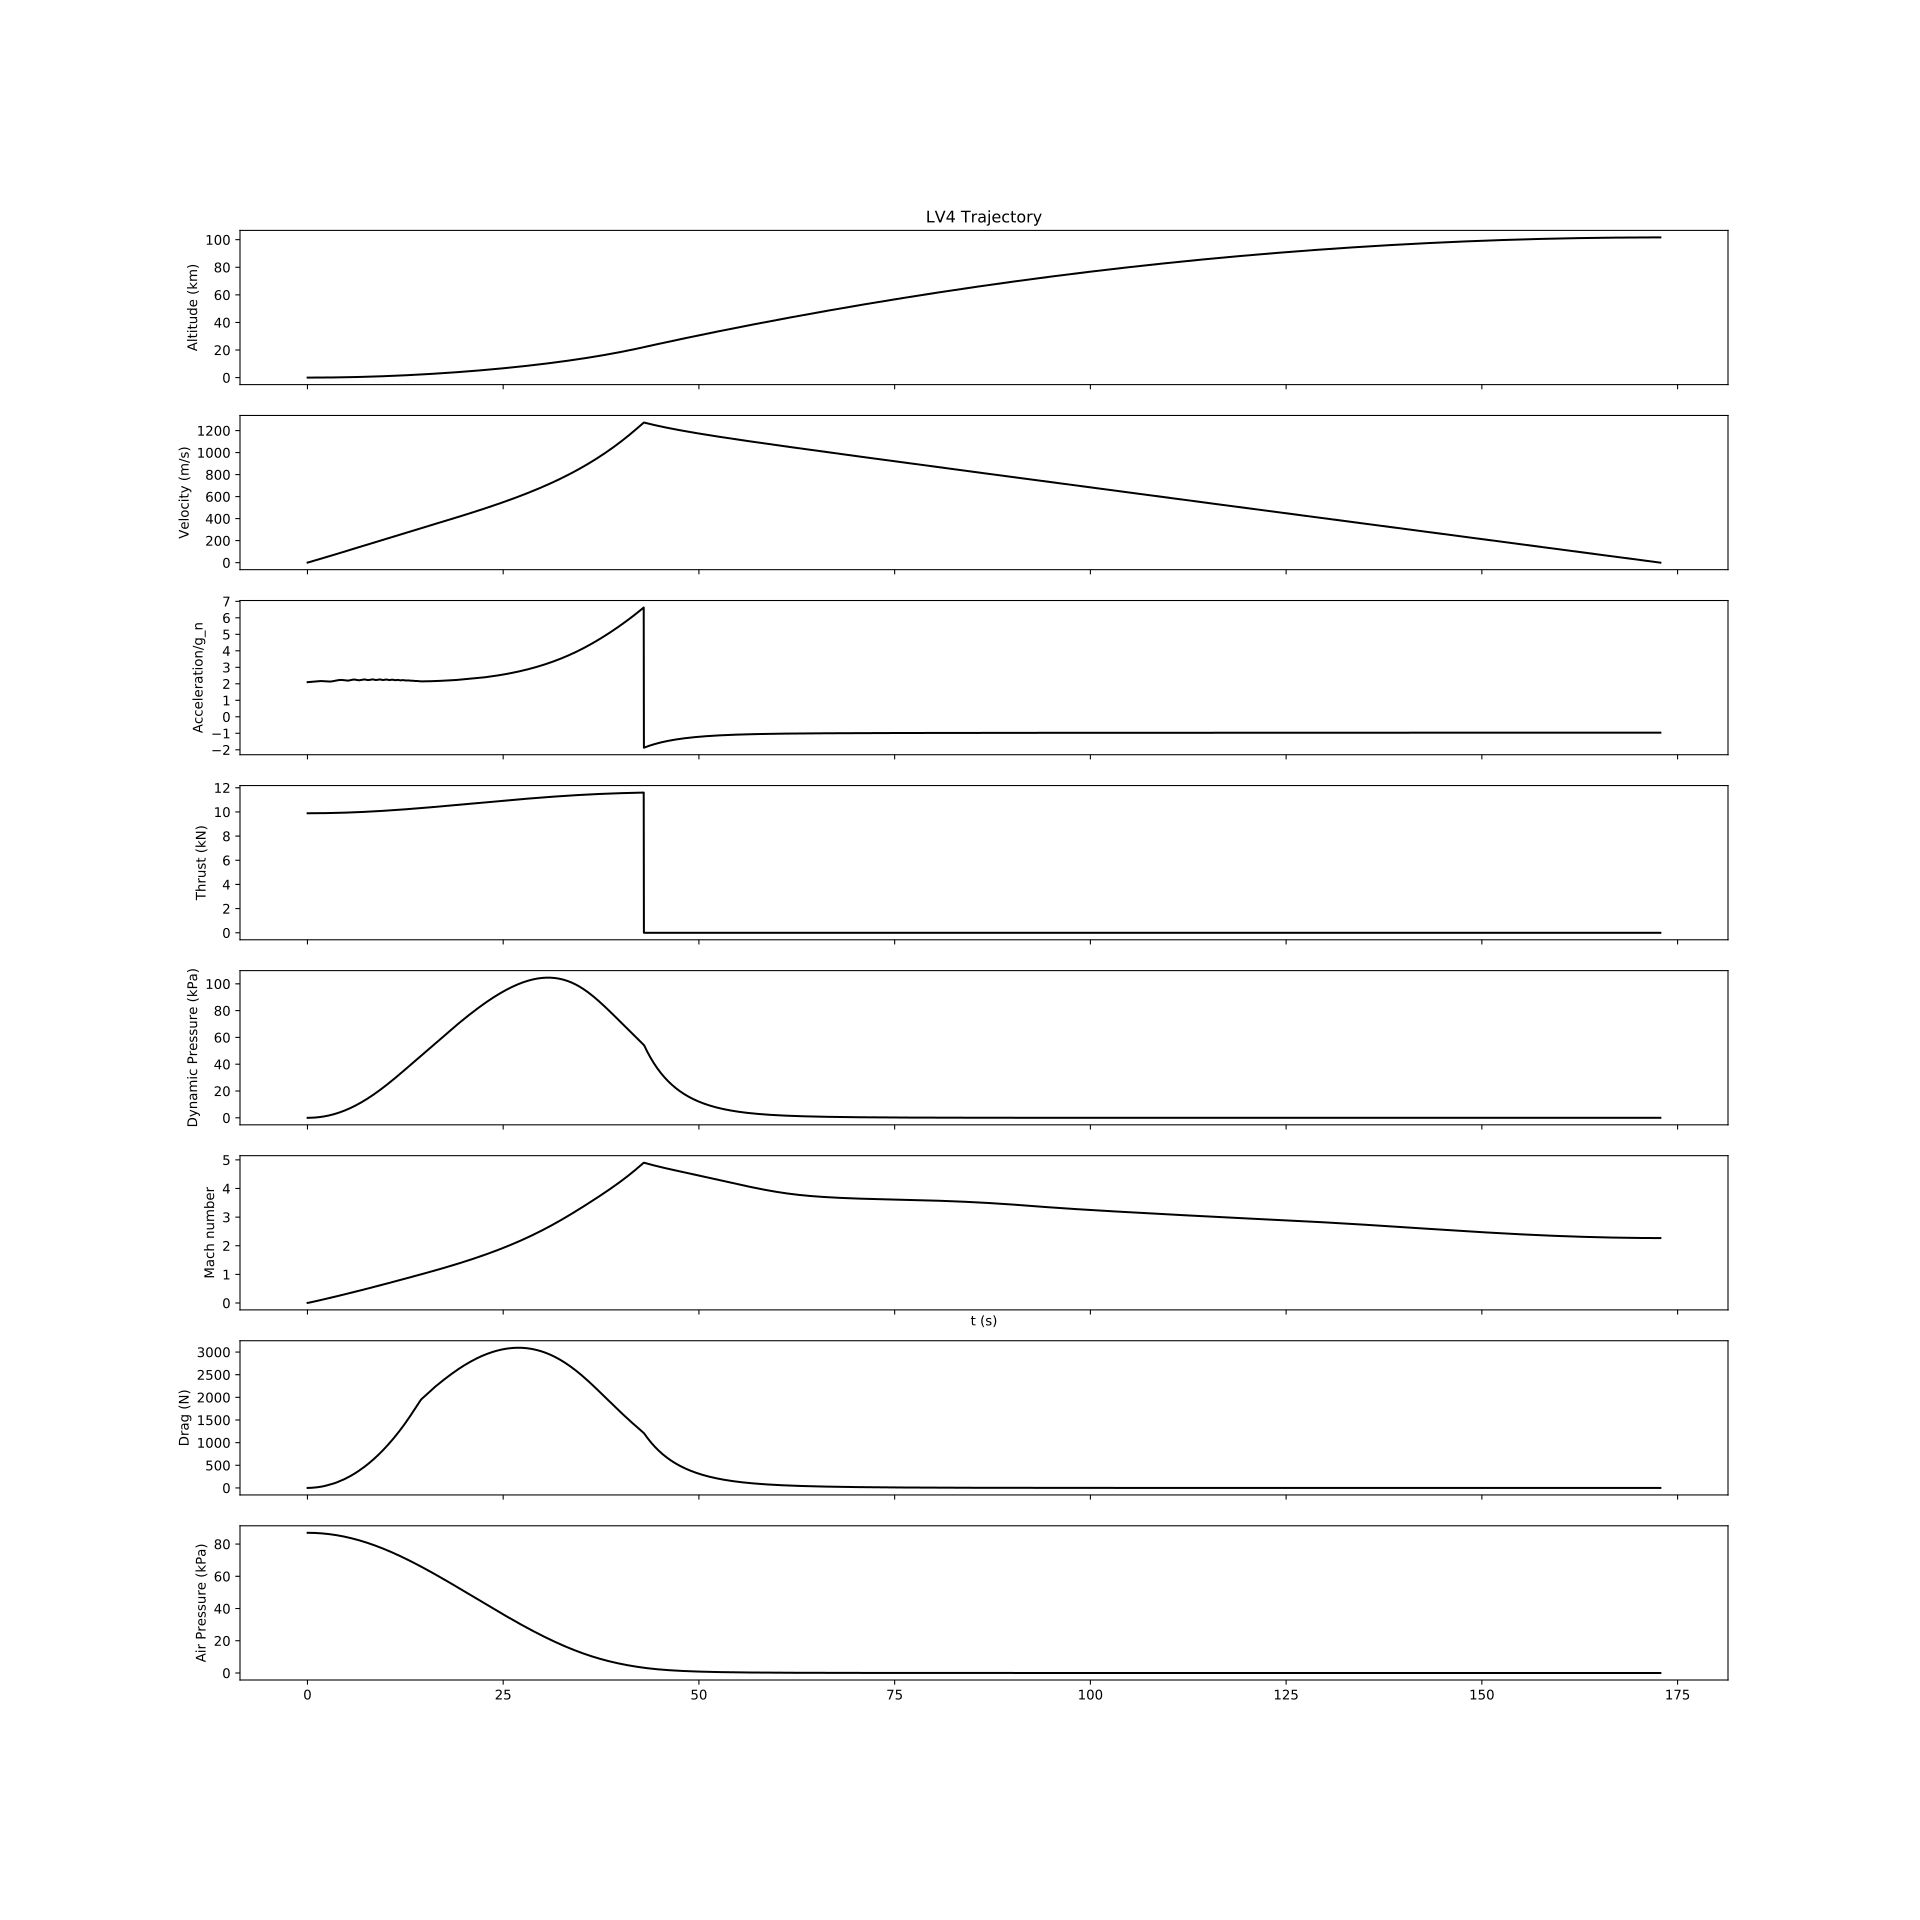

The data file committed next to this chart (first rows):
# time (s), altitude (m), absolute velocity (m/s), acceleration (m/s^2), thrust (N), mass (kg), freestream velocity (m/s), angle of attack (rads), Mach, dynamic pressure (Pa), air pressure (Pa), air density (kg/m^3), air temperature (K)
2.500000000000000139e-02, 2.892809992656111717e+00, 5.149180813454232730e-01, 2.059672325381692914e+01, 9.890344125085326596e+03, 3.245370675313989182e+02, 1.719970996928773976e+00, 1.495214100717662253e+00, 5.075739525150249794e-03, 1.568999299238780232e+00, 8.699528630153807171e+04, 1.060669703469644176e+00, 2.857234615629045607e+02
5.000000000000000278e-02, 2.912122274748980999e+00, 1.030110018516079862e+00, 2.060767748677983846e+01, 9.890346856524349278e+03, 3.244196662135514657e+02, 1.831828298313272541e+00, 1.211698009101790596e+00, 5.405837857790488088e-03, 1.781057981521221301e+00, 8.699515266482230800e+04, 1.060668307057381465e+00, 2.857233988181770314e+02
7.500000000000001110e-02, 2.944317763671278954e+00, 1.545574364423131675e+00, 2.061857383612726480e+01, 9.890352320722136938e+03, 3.243022648957040133e+02, 2.069518261041631391e+00, 9.763297567829990475e-01, 6.107276894355296443e-03, 2.275053096278967235e+00, 8.699488532682202640e+04, 1.060665513559401640e+00, 2.857232732975742806e+02
1.000000000000000056e-01, 2.989403253421187401e+00, 2.061310026821404850e+00, 2.062942649560565300e+01, 9.890360519102458056e+03, 3.241848635778565608e+02, 2.396452780403347749e+00, 7.967215708473874836e-01, 7.072083304094422228e-03, 3.051425342963109077e+00, 8.699448421787878033e+04, 1.060661322250317840e+00, 2.857230849667259349e+02
1.250000000000000000e-01, 3.047385517507791519e+00, 2.577316106629527148e+00, 2.064024319176696665e+01, 9.890371453072022632e+03, 3.240674622600091084e+02, 2.781599946841588178e+00, 6.633185375522936411e-01, 8.208680502202969631e-03, 4.110611198629029239e+00, 8.699394926916870463e+04, 1.060655732414712560e+00, 2.857228337908190383e+02
1.499999999999999944e-01, 3.118271306157112122e+00, 3.093591825020517661e+00, 2.065102873478683421e+01, 9.890385124021988304e+03, 3.239500609421616559e+02, 3.204152544361253518e+00, 5.636784382205110022e-01, 9.455665622917486940e-03, 5.453043842473912939e+00, 8.699328041262876650e+04, 1.060648743346371381e+00, 2.857225197345621837e+02
1.749999999999999889e-01, 3.202067349106073380e+00, 3.610136485017790164e+00, 2.066178639868079969e+01, 9.890401533327994912e+03, 3.238326596243142035e+02, 3.651228562721691606e+00, 4.878416364084850465e-01, 1.077502357313962593e-02, 7.079152481477556158e+00, 8.699247758095539757e+04, 1.060640354348269421e+00, 2.857221427621831822e+02
1.999999999999999833e-01, 3.298780365847051144e+00, 4.126949446532083954e+00, 2.067251845894201168e+01, 9.890420682351455980e+03, 3.237152583064667510e+02, 4.114919217901301884e+00, 4.288251980836477739e-01, 1.214341555581123673e-02, 8.989363274939963233e+00, 8.699154070754072745e+04, 1.060630564731908754e+00, 2.857217028373981975e+02
2.249999999999999778e-01, 3.408417053520679474e+00, 4.644030109566169351e+00, 2.068322651925132050e+01, 9.890442572439724245e+03, 3.235978569886192986e+02, 4.590267313582749864e+00, 3.818975062136178433e-01, 1.354621309013352183e-02, 1.118409894091386825e+01, 8.699046972646527865e+04, 1.060619373817241362e+00, 2.857211999234064024e+02
2.499999999999999722e-01, 3.530984097160398960e+00, 5.161377902932372308e+00, 2.069391173199111478e+01, 9.890467204925427723e+03, 3.234804556707718461e+02, 5.074069982358916597e+00, 3.438460353225816779e-01, 1.497396482761752766e-02, 1.366377898596151574e+01, 8.698926457252951514e+04, 1.060606780933001980e+00, 2.857206339829038484e+02
2.749999999999999667e-01, 3.666488169692456722e+00, 5.678992276635297820e+00, 2.070457494485233596e+01, 9.890494581127502897e+03, 3.233630543529243937e+02, 5.564190939907757816e+00, 3.124551730913943115e-01, 1.642036697222223895e-02, 1.642881982267849850e+01, 8.698792518120394379e+04, 1.060592785416188732e+00, 2.857200049780586255e+02
2.999999999999999889e-01, 3.814935928210616112e+00, 6.196872784874378759e+00, 2.071522032562804227e+01, 9.890524702350841835e+03, 3.232456530350769413e+02, 6.059161657861635852e+00, 2.861655265668586190e-01, 1.788108631722383490e-02, 1.947963459193870506e+01, 8.698645148864640214e+04, 1.060577386612244322e+00, 2.857193128705173990e+02
3.250000000000000111e-01, 3.976334026083350182e+00, 6.715019386761404085e+00, 2.072586407081232451e+01, 9.890557569887416321e+03, 3.231282517172294888e+02, 6.557944836772239050e+00, 2.638561780490804032e-01, 1.935306223957129410e-02, 2.281663519694744124e+01, 8.698484343164635357e+04, 1.060560583874475382e+00, 2.857185576213781815e+02
3.500000000000000333e-01, 4.150689115747809410e+00, 7.233432065457033211e+00, 2.073650714236003267e+01, 9.890593185017542055e+03, 3.230108503993820364e+02, 7.059789688841647148e+00, 2.447049425557486224e-01, 2.083407963044854594e-02, 2.644023292413943338e+01, 8.698310094756410399e+04, 1.060542376563419431e+00, 2.857177391911606605e+02
3.750000000000000555e-01, 4.338007845915853977e+00, 7.752110711711682534e+00, 2.074714584386110161e+01, 9.890631549010236995e+03, 3.228934490815345839e+02, 7.564140541192727163e+00, 2.280971987793123656e-01, 2.232249917797808972e-02, 3.035083602625107702e+01, 8.698122397431239369e+04, 1.060522764046653688e+00, 2.857168575397956261e+02
4.000000000000000777e-01, 4.538296865299344063e+00, 8.271055149065318801e+00, 2.075777748689772295e+01, 9.890672663123286839e+03, 3.227760477636871315e+02, 8.070578086634400350e+00, 2.135655556262666677e-01, 2.381708399467357892e-02, 3.454885006924731528e+01, 8.697921245035376342e+04, 1.060501745698767095e+00, 2.857159126266234921e+02
4.250000000000000999e-01, 4.751562816090881824e+00, 8.790265151387970377e+00, 2.076840008467223697e+01, 9.890716528601971731e+03, 3.226586464458396790e+02, 8.578780382567581242e+00, 2.007489391468218198e-01, 2.531688452285206156e-02, 3.903467786680880636e+01, 8.697706631476189068e+04, 1.060479320902007361e+00, 2.857149044104206723e+02
4.500000000000001221e-01, 4.977812334895133972e+00, 9.309740455237363932e+00, 2.077901214469224911e+01, 9.890763146679517376e+03, 3.225412451279922266e+02, 9.088496309584423116e+00, 1.893643580329997522e-01, 2.682116020935535958e-02, 4.380871878343595682e+01, 8.697478550720120256e+04, 1.060455489046062461e+00, 2.857138328493895756e+02
4.750000000000001443e-01, 5.217052048072218895e+00, 9.829480768723680484e+00, 2.078961252905601853e+01, 9.890812518577191440e+03, 3.224238438101447741e+02, 9.599527334027596837e+00, 1.791871737537870102e-01, 2.832932568576936039e-02, 4.887136971803806773e+01, 8.697236996792053105e+04, 1.060430249528000468e+00, 2.857126979011542858e+02
5.000000000000001110e-01, 5.469288578256964684e+00, 1.034948577799521097e+01, 2.080020035928777844e+01, 9.890864645502444546e+03, 3.223064424922973217e+02, 1.011171443978255979e+01, 1.700369401491986510e-01, 2.984091220335200259e-02, 5.422302423298982177e+01, 8.696981963784477557e+04, 1.060403601753226344e+00, 2.857114995228019438e+02
5.250000000000001332e-01, 5.734528539702296257e+00, 1.086975515205528531e+01, 2.081077494958912766e+01, 9.890919528650681968e+03, 3.221890411744498692e+02, 1.062492883727655268e+01, 1.617671397290897650e-01, 3.135554021473776348e-02, 5.986407295328496758e+01, 8.696713445848845004e+04, 1.060375545134579545e+00, 2.857102376708413090e+02
5.500000000000001554e-01, 6.012778536416590214e+00, 1.139028854638766219e+01, 2.082133575917693946e+01, 9.890977169204295933e+03, 3.220716398566024168e+02, 1.113906513578280233e+01, 1.542576377412888389e-01, 3.287289922500019612e-02, 6.579490356596910772e+01, 8.696431437200251094e+04, 1.060346079092824079e+00, 2.857089123012239611e+02
5.750000000000001776e-01, 6.304045164957642555e+00, 1.191108560571718122e+01, 2.083188235769461372e+01, 9.891037568332825686e+03, 3.219542385387549643e+02, 1.165403625144749888e+01, 1.474090552406755739e-01, 3.439273276493710202e-02, 7.201590052114696050e+01, 8.696135932116681943e+04, 1.060315203056570565e+00, 2.857075233693385599e+02
6.000000000000001998e-01, 6.608335009776055813e+00, 1.243214596613825940e+01, 2.084241439992452882e+01, 9.891100727192248087e+03, 3.218368372209075119e+02, 1.216976963191871697e+01, 1.411384925975361082e-01, 3.591482724973096147e-02, 7.852744543290303625e+01, 8.695826924942455662e+04, 1.060282916462638392e+00, 2.857060708300267606e+02
6.250000000000002220e-01, 6.925654653459787369e+00, 1.295346925677045924e+01, 2.085293160687335146e+01, 9.891166646925743407e+03, 3.217194359030600594e+02, 1.268620432808747189e+01, 1.353762759411041294e-01, 3.743900333748604453e-02, 8.532991676698846106e+01, 8.695504410084546544e+04, 1.060249218755667577e+00, 2.857045546375647973e+02
6.500000000000002442e-01, 7.256010661832988262e+00, 1.347505510106221926e+01, 2.086343375169520797e+01, 9.891235328663457040e+03, 3.216020345852126070e+02, 1.320328875897819643e+01, 1.300634252596302998e-01, 3.896510933329226656e-02, 9.242368982345811901e+01, 8.695168382013657538e+04, 1.060214109388238013e+00, 2.857029747456663813e+02
6.750000000000002665e-01, 7.599409593269228935e+00, 1.399690311781384189e+01, 2.087392064846503104e+01, 9.891306773521824653e+03, 3.214846332673651546e+02, 1.372097898618954304e+01, 1.251497054325215741e-01, 4.049301609700325238e-02, 9.980913691316010272e+01, 8.694818835267587565e+04, 1.060177587821215406e+00, 2.857013311074990156e+02
7.000000000000002887e-01, 7.955857998691499233e+00, 1.451901292199355176e+01, 2.088439214389939735e+01, 9.891380982604297969e+03, 3.213672319495177021e+02, 1.423923734457938828e+01, 1.205920674862404479e-01, 4.202261300231396879e-02, 1.074866273546201683e+02, 8.694455764447656111e+04, 1.060139653523381353e+00, 2.856996236756646681e+02
7.250000000000003109e-01, 8.325362417846918106e+00, 1.504138412539811398e+01, 2.089484811113994311e+01, 9.891457957000839087e+03, 3.212498306316702497e+02, 1.475803134000212857e+01, 1.163534018948259724e-01, 4.355380468392164306e-02, 1.154565272065397750e+02, 8.694079164221181418e+04, 1.060100305971693357e+00, 2.856978524022110264e+02
7.500000000000003331e-01, 8.707929380238056183e+00, 1.556401633717777244e+01, 2.090528844432578381e+01, 9.891537697788560763e+03, 3.211324293138227972e+02, 1.527733279906057895e+01, 1.124015643471349551e-01, 4.508650852840299234e-02, 1.237191995164466078e+02, 8.693689029318351822e+04, 1.060059544650955754e+00, 2.856960172386158661e+02
7.750000000000003553e-01, 9.103565406054258347e+00, 1.608690916426195017e+01, 2.091571305462353081e+01, 9.891620206030329427e+03, 3.210150279959753448e+02, 1.579711716275247113e+01, 1.087085737512515499e-01, 4.662065258972691861e-02, 1.322750042143483142e+02, 8.693285354539050604e+04, 1.060017369054533587e+00, 2.856941181358176323e+02
8.000000000000003775e-01, 9.512277007102966309e+00, 1.661006221170483599e+01, 2.092612186702452348e+01, 9.891705482776354984e+03, 3.208976266781278923e+02, 1.631736291436737574e+01, 1.052499617585012232e-01, 4.815617390095366934e-02, 1.411242980345509466e+02, 8.692868134745072166e+04, 1.059973778683541923e+00, 2.856921550441782642e+02
8.250000000000003997e-01, 9.934070681221783161e+00, 1.713347508297025357e+01, 2.093651481791332358e+01, 9.891793529062962989e+03, 3.207802253602804399e+02, 1.683805112203060972e+01, 1.020042347443992914e-01, 4.969301712426092005e-02, 1.502674346258275477e+02, 8.692437364866172720e+04, 1.059928773047474904e+00, 2.856901279135101390e+02
8.500000000000004219e-01, 1.036895292252302170e+01, 1.765714738015987351e+01, 2.094689185280402199e+01, 9.891884345913260404e+03, 3.206628240424329874e+02, 1.735916505820757649e+01, 9.895244254191239153e-02, 5.123113342808745946e-02, 1.597047645743934083e+02, 8.691993039896756818e+04, 1.059882351663859135e+00, 2.856880366930603827e+02
8.750000000000004441e-01, 1.081693020928651094e+01, 1.818107870419876448e+01, 2.095725292463272993e+01, 9.891977934337095576e+03, 3.205454227245855350e+02, 1.788068988043673713e+01, 9.607781590693749429e-02, 5.277047954496466575e-02, 1.694366353641726732e+02, 8.691535154896091262e+04, 1.059834514058281218e+00, 2.856858813315094494e+02
9.000000000000004663e-01, 1.127800901327282190e+01, 1.870526865499369862e+01, 2.096759799266686741e+01, 9.892074295330210589e+03, 3.204280214067380825e+02, 1.840261235932012696e+01, 9.336545386528470603e-02, 5.431101696880438756e-02, 1.794633911973246541e+02, 8.691063704992465500e+04, 1.059785259764814525e+00, 2.856836617769915847e+02
9.250000000000004885e-01, 1.175219579413533211e+01, 1.922971683155839173e+01, 2.097792702118435315e+01, 9.892173429875185320e+03, 3.203106200888906301e+02, 1.892492066450027366e+01, 9.080207721842976920e-02, 5.585271132331497829e-02, 1.897853731084228741e+02, 8.690578685378587397e+04, 1.059734588325544014e+00, 2.856813779770704400e+02
9.500000000000005107e-01, 1.223949700314551592e+01, 1.975442283211194550e+01, 2.098823997840090527e+01, 9.892275338941060909e+03, 3.201932187710431776e+02, 1.944760418379616240e+01, 8.837581835999643032e-02, 5.739553182826867550e-02, 2.004029190428033189e+02, 8.690080091313384764e+04, 1.059682499290751645e+00, 2.856790298787477695e+02
9.750000000000005329e-01, 1.273991908133029938e+01, 2.027938625417196405e+01, 2.099853683625608980e+01, 9.892380023483345212e+03, 3.200758174531957252e+02, 1.997065336448821782e+01, 8.607602384199995738e-02, 5.893945083113186906e-02, 2.113163638245427194e+02, 8.689567918121982075e+04, 1.059628992218912602e+00, 2.856766174284621229e+02
1.000000000000000444e+00, 1.325346845760941505e+01, 2.080460669461121270e+01, 2.100881756895629593e+01, 9.892487484443983703e+03, 3.199584161353482727e+02, 2.049405957447529758e+01, 8.389312620131510190e-02, 6.048444339733785591e-02, 2.225260390351074875e+02, 8.689042161195894005e+04, 1.059574066676718385e+00, 2.856741405720885609e+02
1.025000000000000355e+00, 1.378015155345201492e+01, 2.133008374972072474e+01, 2.101908215323229712e+01, 9.892597722750739194e+03, 3.198410148175008203e+02, 2.101781498876607657e+01, 8.181848923639303828e-02, 6.203048697532203420e-02, 2.340322729930469450e+02, 8.688502815995980927e+04, 1.059517722239380122e+00, 2.856715992549521275e+02
1.050000000000000266e+00, 1.431997477915138006e+01, 2.185581701525186205e+01, 2.102933056749742846e+01, 9.892710739318665219e+03, 3.197236134996533679e+02, 2.154191250499463806e+01, 7.984430675321491089e-02, 6.357756114721858920e-02, 2.458353910303324881e+02, 8.687949878045333026e+04, 1.059459958489888054e+00, 2.856689934217934024e+02
1.075000000000000178e+00, 1.487294453568756580e+01, 2.238180608645289027e+01, 2.103956279162699161e+01, 9.892826535048914593e+03, 3.196062121818059154e+02, 2.206634563518149150e+01, 7.796350389160387750e-02, 6.512564730943928848e-02, 2.579357149383046135e+02, 8.687383342935013934e+04, 1.059400775019610830e+00, 2.856663230167944221e+02
1.100000000000000089e+00, 1.543906721286475658e+01, 2.290805055809941848e+01, 2.104977880671500046e+01, 9.892945110828628458e+03, 3.194888108639584630e+02, 2.259110847021387158e+01, 7.616964910114602805e-02, 6.667472856787075297e-02, 2.703335637912594507e+02, 8.686803206324639905e+04, 1.059340171428353017e+00, 2.856635879835807259e+02
1.125000000000000000e+00, 1.601834918837994337e+01, 2.343455002450639313e+01, 2.105997859433516339e+01, 9.893066467531578382e+03, 3.193714095461110105e+02, 2.311619558200773739e+01, 7.445689703451408015e-02, 6.822478944914829591e-02, 2.830292531303566079e+02, 8.686209463939272973e+04, 1.059278147324031139e+00, 2.856607882652060084e+02
1.149999999999999911e+00, 1.661079683434218168e+01, 2.396130407955403641e+01, 2.107016213709814068e+01, 9.893190606017918981e+03, 3.192540082282635581e+02, 2.364160198178510086e+01, 7.281990502499760542e-02, 6.977581577754082831e-02, 2.960230952365860162e+02, 8.685602111570556008e+04, 1.059214702322791135e+00, 2.856579238041566100e+02
1.174999999999999822e+00, 1.721641650982201099e+01, 2.448831231669494102e+01, 2.108032941789839398e+01, 9.893317527133925978e+03, 3.191366069104161056e+02, 2.416732307547979630e+01, 7.125379256343077061e-02, 7.132779454335873293e-02, 3.093153991839214996e+02, 8.684981145078057307e+04, 1.059149836049147142e+00, 2.856549945423574286e+02
1.199999999999999734e+00, 1.783521456550806761e+01, 2.501557432896377264e+01, 2.109048042001960255e+01, 9.893447231712325447e+03, 3.190192055925686532e+02, 2.469335463058213165e+01, 6.975408644098481104e-02, 7.288071380512270436e-02, 3.229064710495260329e+02, 8.684346560387632053e+04, 1.059083548135810071e+00, 2.856520004211624268e+02
1.224999999999999645e+00, 1.846719733905047178e+01, 2.554308970898123832e+01, 2.110061512690218422e+01, 9.893579720571660800e+03, 3.189018042747212007e+02, 2.521969271800237422e+01, 6.831668290590524328e-02, 7.443456251799812629e-02, 3.367966133509166866e+02, 8.683698353494513140e+04, 1.059015838224009354e+00, 2.856489413813694682e+02
1.249999999999999556e+00, 1.911237115878611803e+01, 2.607085804895571002e+01, 2.111073352205354325e+01, 9.893714994517626110e+03, 3.187844029568737483e+02, 2.574633369698920049e+01, 6.693780888085222591e-02, 7.598933048930625600e-02, 3.509861254574753389e+02, 8.683036520456835569e+04, 1.058946705962813706e+00, 2.856458173631886552e+02
1.274999999999999467e+00, 1.977074234560132027e+01, 2.659887894067954051e+01, 2.112083558883250589e+01, 9.893853054341174357e+03, 3.186670016390262958e+02, 2.627327418958712713e+01, 6.561399178669548304e-02, 7.754500830315076698e-02, 3.654753036687302483e+02, 8.682361057404825988e+04, 1.058876151010090805e+00, 2.856426283062853031e+02
1.299999999999999378e+00, 2.044231720641255379e+01, 2.712715197553716351e+01, 2.113092131092177084e+01, 9.893993900820221825e+03, 3.185496003211788434e+02, 2.680051103740942153e+01, 6.434202064158457690e-02, 7.910158719285798057e-02, 3.802644407034503615e+02, 8.681671960532480443e+04, 1.058804173031636209e+00, 2.856393741497392398e+02
1.324999999999999289e+00, 2.112710204161703587e+01, 2.765567674448821833e+01, 2.114099067133081533e+01, 9.894137534718569441e+03, 3.184321990033313909e+02, 2.732804129359650958e+01, 6.311893882940883271e-02, 8.065905901725593796e-02, 3.953538260625716134e+02, 8.680969226102875837e+04, 1.058730771701728468e+00, 2.856360548320697603e+02
1.349999999999999201e+00, 2.182511850260198116e+01, 2.818567639691451276e+01, 2.119998600669847733e+01, 9.894283957875308261e+03, 3.183147976854839385e+02, 2.785665940113562655e+01, 6.140757756778705140e-02, 8.221976916252041190e-02, 4.107673308651943103e+02, 8.680252845118207915e+04, 1.058655946146386695e+00, 2.856326702660578007e+02
1.374999999999999112e+00, 2.253638742677867413e+01, 2.871586638681461423e+01, 2.120759950098067748e+01, 9.894433175290192594e+03, 3.181973963676364860e+02, 2.838644287886922868e+01, 5.742496561466297472e-02, 8.378394704099427492e-02, 4.265088331301944891e+02, 8.679522793116969115e+04, 1.058579693877649275e+00, 2.856292202905265754e+02
1.399999999999999023e+00, 2.326091321092098951e+01, 2.924622300835459754e+01, 2.121426476112564430e+01, 9.894585188475875839e+03, 3.180799950497890336e+02, 2.891667433311283375e+01, 5.294715009408867273e-02, 8.534947583265468929e-02, 4.425582703501118544e+02, 8.678779062698448251e+04, 1.058502014190881191e+00, 2.856257048239658047e+02
1.424999999999998934e+00, 2.399869985692203045e+01, 2.977673317975716927e+01, 2.122040674925523973e+01, 9.894739997691251119e+03, 3.179625937319415812e+02, 2.944734346834161798e+01, 4.857540005715013653e-02, 8.691632572118239419e-02, 4.589159400935711233e+02, 8.678021652595988417e+04, 1.058422907023387038e+00, 2.856221238129617177e+02
1.449999999999998845e+00, 2.474975103698670864e+01, 3.030738349102148277e+01, 2.122601233634980389e+01, 9.894897603114377489e+03, 3.178451924140941287e+02, 2.997843272354720412e+01, 4.430503755890013301e-02, 8.848444544612325824e-02, 4.755818865746167035e+02, 8.677250561938453757e+04, 1.058342372355027594e+00, 2.856184772050874585e+02
1.474999999999998757e+00, 2.551407008524984121e+01, 3.083816021546344288e+01, 2.123106885499185026e+01, 9.895058004841406728e+03, 3.177277910962466763e+02, 3.050992545534533917e+01, 4.013210081993840578e-02, 9.005378645551437300e-02, 4.925561421728086771e+02, 8.676465790255398315e+04, 1.058260410208753166e+00, 2.856147649489299170e+02
1.499999999999998668e+00, 2.629165998473763466e+01, 3.136904932445483141e+01, 2.123556422731830651e+01, 9.895221202883409205e+03, 3.176103897783992238e+02, 3.104180585853176311e+01, 3.605340922503933593e-02, 9.162430267139921869e-02, 5.098387273346989446e+02, 8.675667337492659863e+04, 1.058177020652226075e+00, 2.856109869941653301e+02
... 6,852 more rows
